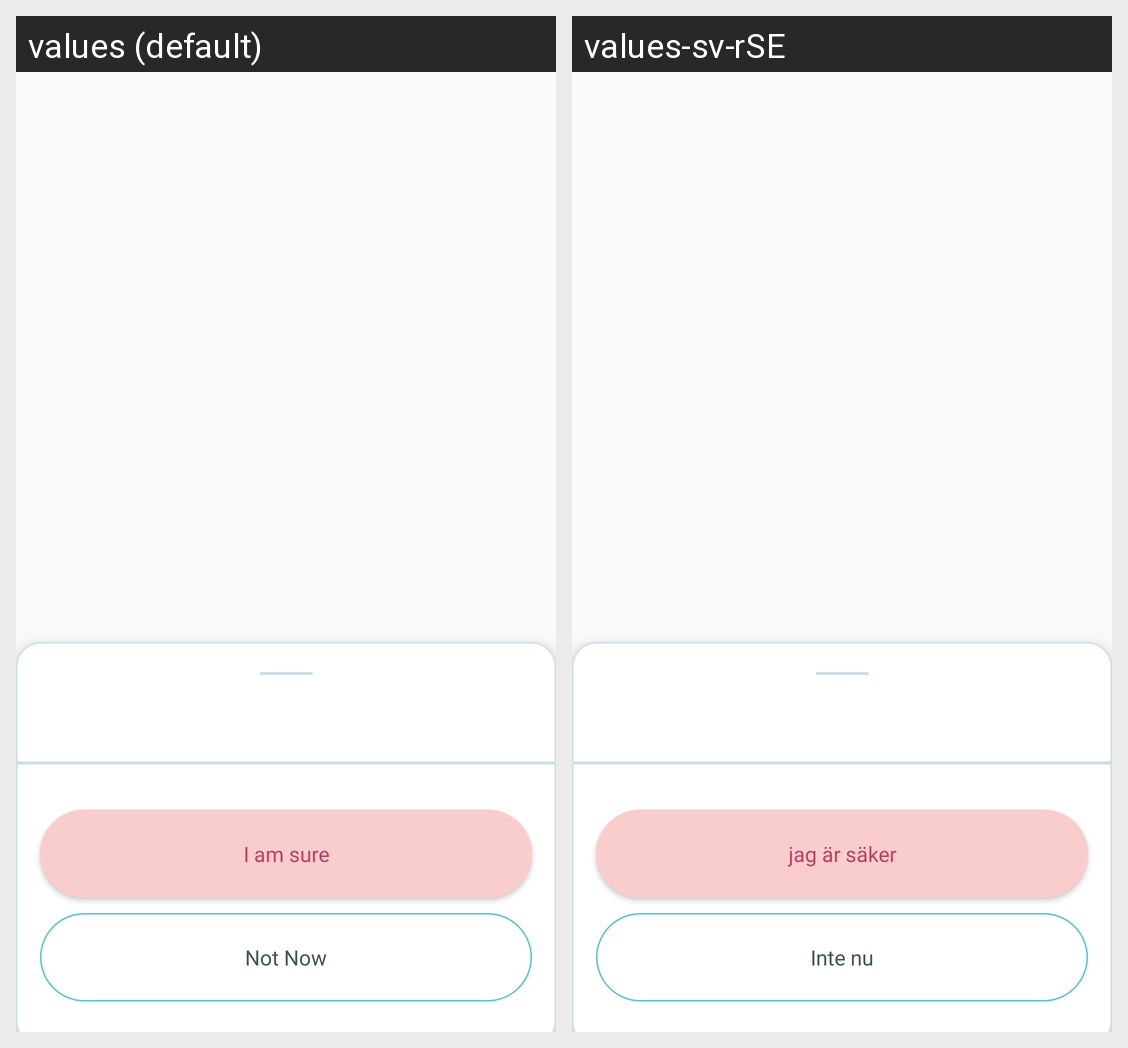

This grid shows one Android layout under two languages. Give, for every string resource on the screen, its name, the default text and each shown locale's text.
Android screen res/layout/popup_deactivate_info.xml rendered under 2 locales, left to right: values (default), values-sv-rSE. Device: Nexus 5 (rendered at 1080×1920; each locale shown at half size, 540×960, under a caption strip naming it); theme Theme.Dentify.
Strings drawn on this screen, with the default value and each locale's value (text and hints the layout hard-codes, and strings that could not be matched under every locale, appear in the picture but are not listed):

i_am_sure
  values: I am sure
  values-sv-rSE: jag är säker

not_now
  values: Not Now
  values-sv-rSE: Inte nu
